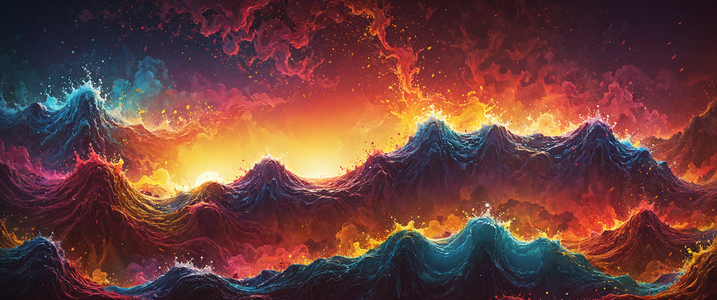
Generation parameters embedded in this image by AUTOMATIC1111 Stable Diffusion web UI or a fork of it (Forge, ...) (PNG 'parameters' text chunk):
Downtempo chillout minimalist desktop wallpaper, a vibrant and colorful wallpaper featuring a mesmerizing scene of downtempo, chillout, minimalistic desktop, and the occasional splash of color. The background is a mix of colors, from deep reds to bright yellows, creating an otherworldly atmosphere. Snowing, Wide view, Warm lighting, extremely stylish, complex, beautiful detailed, flowing, dynamic background
Negative prompt: Downtempo chillout minimalist desktop wallpaper, a vibrant and colorful wallpaper featuring a mesmerizing scene of downtempo, chillout, minimalistic desktop, and the occasional splash of color. The background is a mix of colors, from deep reds to bright yellows, creating an otherworldly atmosphere. , Snowing, Wide view, Warm lighting
Steps: 35, Sampler: dpmpp_3m_sde_gpu_karras, CFG Scale: 3.0, Seed: 863961193837294, Size: 3440x1440, Model: level4XL_alphaV04.safetensors, Model hash: f4623ff973, Hashes: {"model": "f4623ff973"}